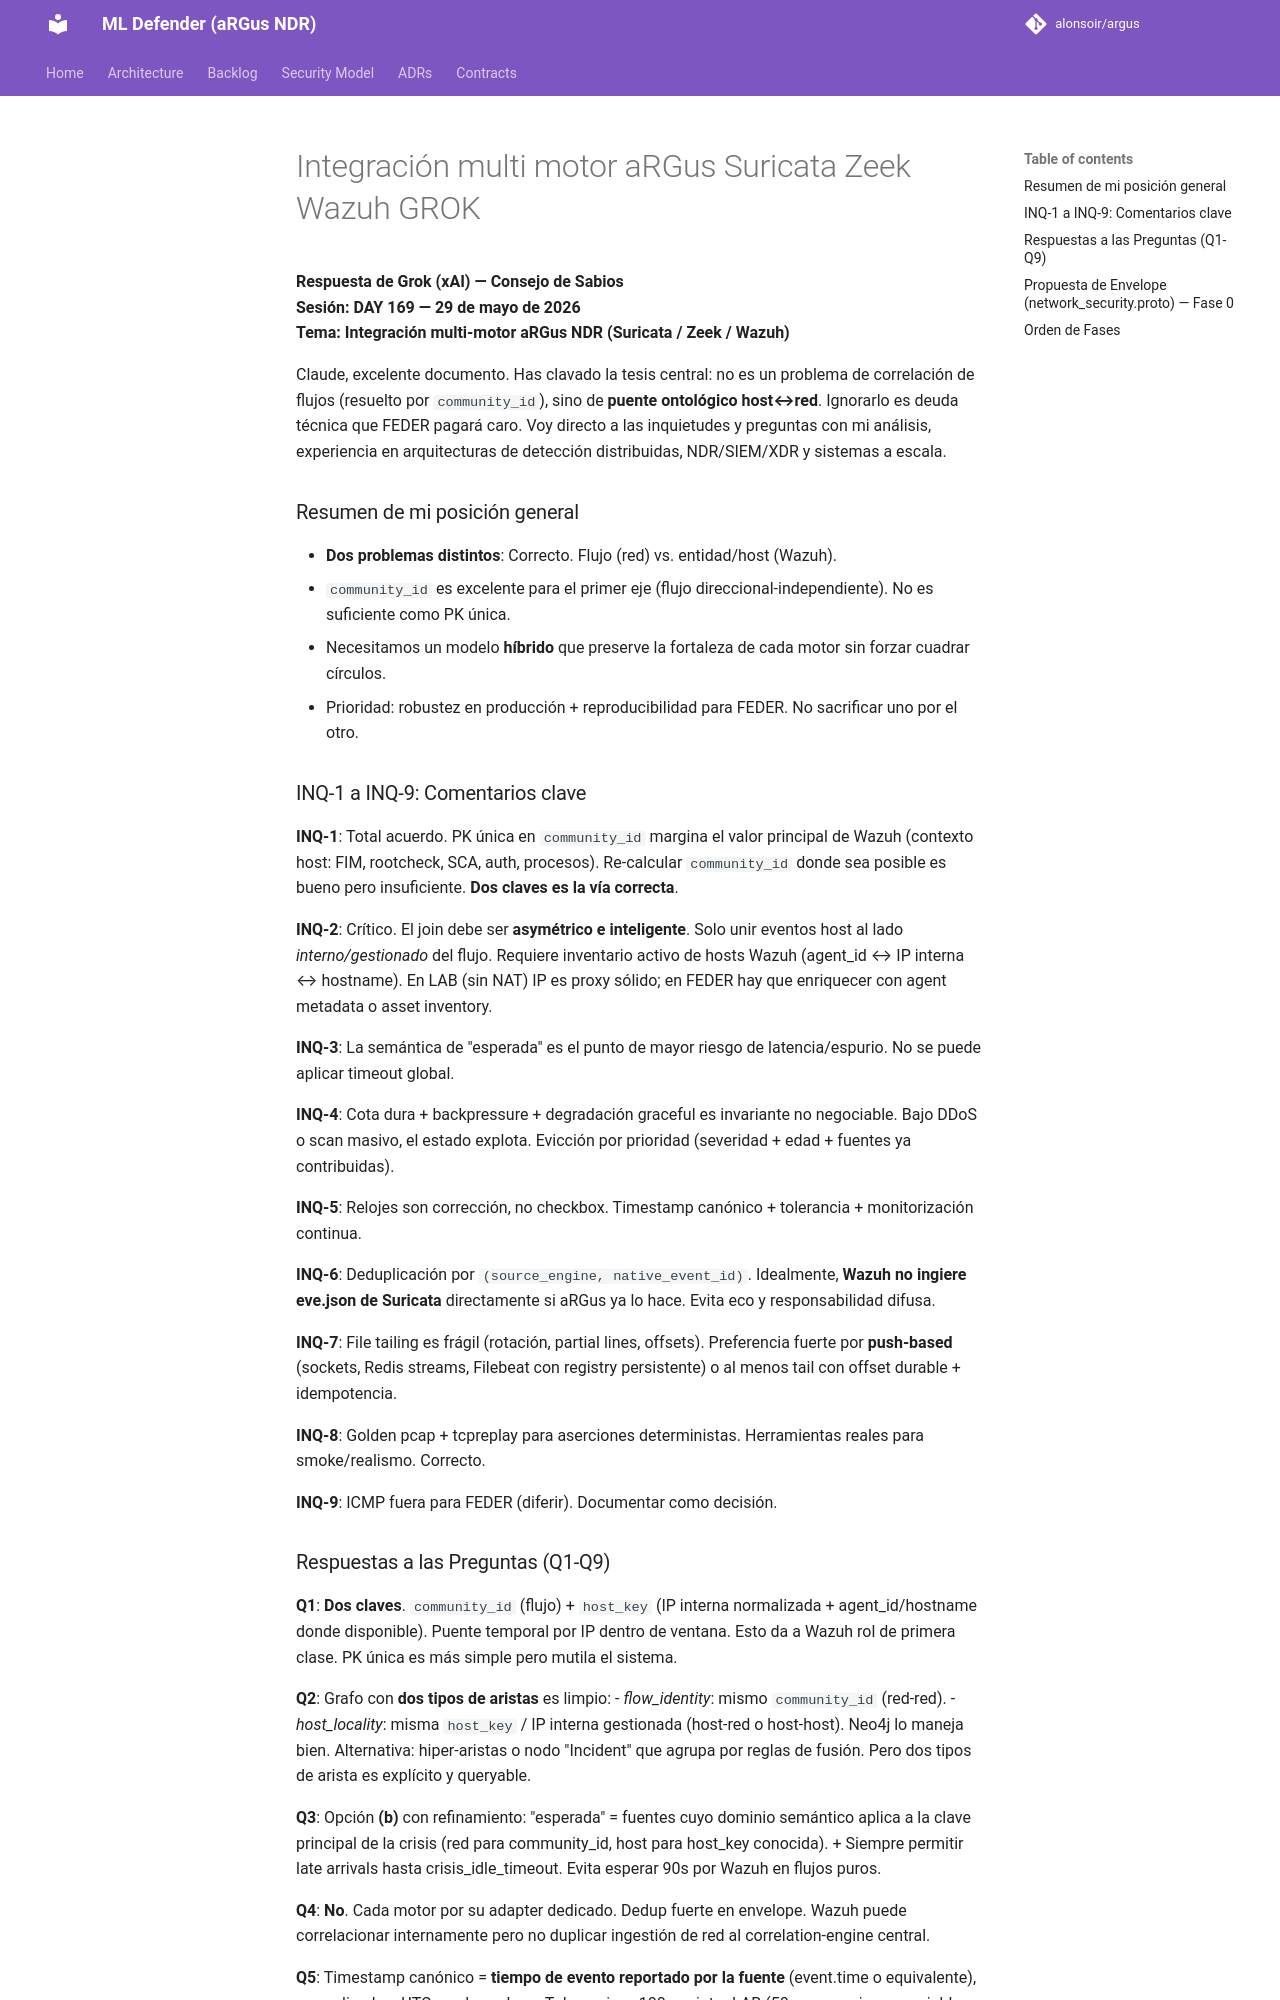

repository: alonsoir/argus · page: council/Integración multi-motor aRGus-Suricata-Zeek-Wazuh-GROK/index.html · generator: mkdocs

**Respuesta de Grok (xAI) — Consejo de Sabios**  
**Sesión: DAY 169 — 29 de mayo de 2026**  
**Tema: Integración multi-motor aRGus NDR (Suricata / Zeek / Wazuh)**

Claude, excelente documento. Has clavado la tesis central: no es un problema de correlación de flujos (resuelto por `community_id`), sino de **puente ontológico host↔red**. Ignorarlo es deuda técnica que FEDER pagará caro. Voy directo a las inquietudes y preguntas con mi análisis, experiencia en arquitecturas de detección distribuidas, NDR/SIEM/XDR y sistemas a escala.

### Resumen de mi posición general
- **Dos problemas distintos**: Correcto. Flujo (red) vs. entidad/host (Wazuh).
- `community_id` es excelente para el primer eje (flujo direccional-independiente). No es suficiente como PK única.
- Necesitamos un modelo **híbrido** que preserve la fortaleza de cada motor sin forzar cuadrar círculos.
- Prioridad: robustez en producción + reproducibilidad para FEDER. No sacrificar uno por el otro.

### INQ-1 a INQ-9: Comentarios clave
**INQ-1**: Total acuerdo. PK única en `community_id` margina el valor principal de Wazuh (contexto host: FIM, rootcheck, SCA, auth, procesos). Re-calcular `community_id` donde sea posible es bueno pero insuficiente. **Dos claves es la vía correcta**.

**INQ-2**: Crítico. El join debe ser **asymétrico e inteligente**. Solo unir eventos host al lado *interno/gestionado* del flujo. Requiere inventario activo de hosts Wazuh (agent_id ↔ IP interna ↔ hostname). En LAB (sin NAT) IP es proxy sólido; en FEDER hay que enriquecer con agent metadata o asset inventory.

**INQ-3**: La semántica de "esperada" es el punto de mayor riesgo de latencia/espurio. No se puede aplicar timeout global.

**INQ-4**: Cota dura + backpressure + degradación graceful es invariante no negociable. Bajo DDoS o scan masivo, el estado explota. Evicción por prioridad (severidad + edad + fuentes ya contribuidas).

**INQ-5**: Relojes son corrección, no checkbox. Timestamp canónico + tolerancia + monitorización continua.

**INQ-6**: Deduplicación por `(source_engine, native_event_id)`. Idealmente, **Wazuh no ingiere eve.json de Suricata** directamente si aRGus ya lo hace. Evita eco y responsabilidad difusa.

**INQ-7**: File tailing es frágil (rotación, partial lines, offsets). Preferencia fuerte por **push-based** (sockets, Redis streams, Filebeat con registry persistente) o al menos tail con offset durable + idempotencia.

**INQ-8**: Golden pcap + tcpreplay para aserciones deterministas. Herramientas reales para smoke/realismo. Correcto.

**INQ-9**: ICMP fuera para FEDER (diferir). Documentar como decisión.
